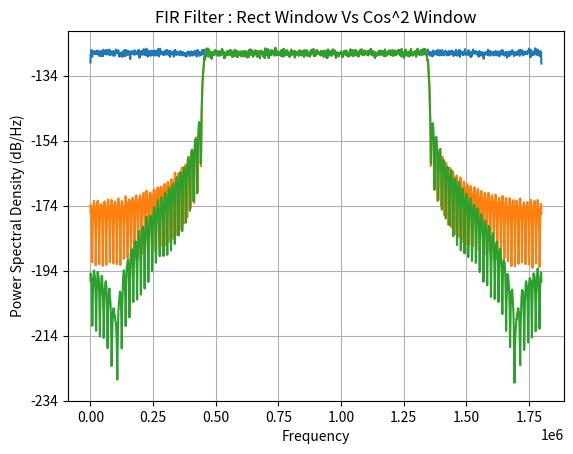
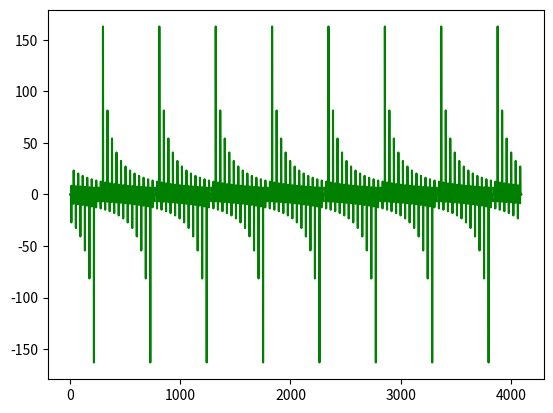
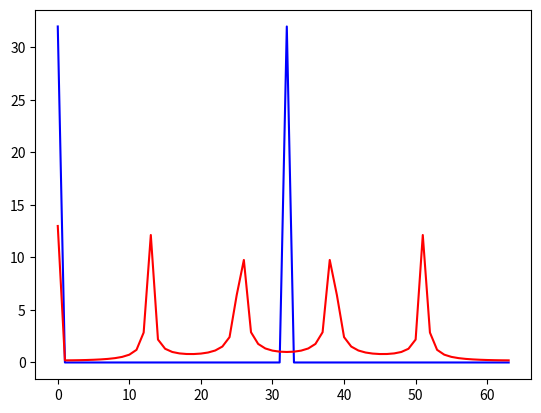

Reproduce these figures in Python, in order.
##############################################################################
# imports
import numpy as np
import matplotlib.pyplot as plt
from scipy import signal
##############################################################################

##############################################################################
#
#                          __________        _______________
#Transmitted Signal ----> |Multipath| ----> |Changing Gains| ---->
#     ---> |+ Signals from Other Users| ---> |+ Broadband Noise| --->
#     ---> |+ Narrowband Noise| ---> Received Signal
#
##############################################################################
###############################################################################
#AWGN_NOISE() : Generates Additive White Gaussian Noise of PSD power in dBm/Hz
#    AWGN has Gaussian PDF with 0 mean and Sigma^2 = Noise Power(No/2)
#    Noise dBm/Hz = 10Log(No/2.BW)
#    sigma = sqrt(No/2) = sqrt(BW*10^(Noise dBm/Hz/10))
###############################################################################
def awgn_noise(length, power, Bandwidth):
    sigma = np.sqrt(Bandwidth * 10**(power/10))
    noise = np.random.normal(0, sigma, length) # Manually set value of Variance to get desired PSD of AWGN Noise
    #fig1 = plt.figure()
    #plt.hist(noise)
    #fig2 = plt.figure()
    #plt.psd(noise, 4096, 3.6*10**6)
    #plt.show()
    return noise

###############################################################################
#LPF Filter() : Generates Low Pass Filter FIR
###############################################################################
def window_lpf_fir(wc=0.5*np.pi, window='Cos', numTaps=255):
    filt = (wc/np.pi) * np.sinc((wc/np.pi)*np.linspace(-(numTaps-1)/2, (numTaps-1)/2, numTaps))
    if window == 'Cos':
        filt_win = np.cos(np.linspace(0, np.pi/2, 16))**2
        firFilt = np.concatenate((filt[:16]*np.flip(filt_win), filt[16:-16], filt[-16:]*filt_win))
    else:
        firFilt = filt
    return firFilt

###############################################################################
#BPF Filter() : Generates Band Pass Filter FIR
###############################################################################
def window_bpf_fir(w1=0.25*np.pi, w2=0.5*np.pi, window='Cos', numTaps=255):
    filt = (w2/np.pi) * np.sinc((w2/np.pi) * np.linspace(-(numTaps-1)/2, (numTaps-1)/2, numTaps)) - (w1/np.pi) * np.sinc((w1/np.pi) * np.linspace(-(numTaps-1)/2, (numTaps-1)/2, numTaps))
    if window == 'Cos':
        filt_win = np.cos(np.linspace(0, np.pi/2, 16))**2
        firFilt = np.concatenate((filt[:16]*np.flip(filt_win), filt[16:-16], filt[-16:]*filt_win))
    else:
        firFilt = filt
    return firFilt

###############################################################################
# Delta Function() : Generates Dirac Delta func of length "length"
#                    x[10] = 1, by default
###############################################################################
def delta_func(pos=10,length=4096):
    Ts = 1/(12*20*15000)
    t = np.linspace(0, Ts, length, endpoint=False)
    delta = np.concatenate((np.zeros(pos), np.ones(1), np.zeros(length-(pos+1))))
    return delta

def pulse_train(gap=0, length=25):
    Ts = 1/(12*20*15000)
    t = np.linspace(0, Ts, length, endpoint=False)
    x = np.zeros(length)
    for i in range(length):
        if(i%(gap+1)==0):
            x[i] = 1
    return x


###############################################################################
############## SCRIPTS #############################///########################
###############################################################################

# Generate AWGN noise of Power -130dBm/Hz and BW 3.6MHz
noise = awgn_noise(300000, -130, 12*20*15000)
fig1 = plt.figure()

# Plot Noise PSD in Blue
plt.psd(noise, 4096, 12*20*15000)

# Generate 255 Tap FIR BPF from pi/4 till 3pi/4 with rectangular window in Red
firFilt = window_bpf_fir(0.25*np.pi, 0.75*np.pi, 'None', 255)
# Filter the Noise with this filter
filtered_noise = np.convolve(noise, firFilt, mode='same')
plt.psd(filtered_noise, 4096, 3.6*10**6)

# Generate 255 Taps FIR BPF from pi/4 till 3pi/4 with Cos^2 Window in Green
firFilt = window_bpf_fir(0.25*np.pi, 0.75*np.pi, 'Cos', 255)
# Filter the Noise with this filter
filtered_noise = np.convolve(noise, firFilt, mode='same')
plt.psd(filtered_noise, 4096, 3.6*10**6)

# Plot the Un-Filtered Noise and Filtered Noise
plt.title('FIR Filter : Rect Window Vs Cos^2 Window')

# Plot the spectrum of a delta function :
#    0dBm/Hz constant for all frequencies
fig2 = plt.figure()
d = delta_func(100,4096)
print(d.size, d[:110])
plt.plot(np.linspace(0, 4095, 4096), 20*np.log10(np.abs(np.fft.fft(d))) ,'-r')
plt.plot(np.linspace(0, 4095, 4096), np.imag(np.fft.fft(d))/np.real(np.fft.fft(d)), '-g')

fig3 = plt.figure()
length = 64
train1 = pulse_train(1, length)
train2 = pulse_train(4, length)
plt.plot(np.linspace(0, length-1, length), np.abs(np.fft.fft(train1)), '-b')
plt.plot(np.linspace(0, length-1, length), np.abs(np.fft.fft(train2)), '-r')
plt.show()
